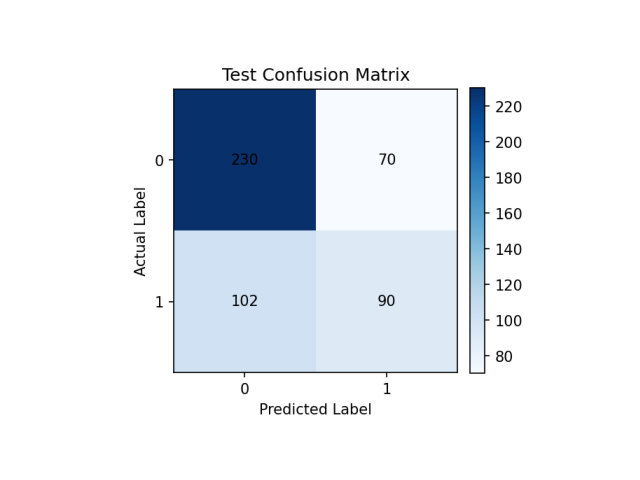

Values plotted in this chart, from the file beside it:
, 0, 1
0, 230, 70
1, 102, 90
